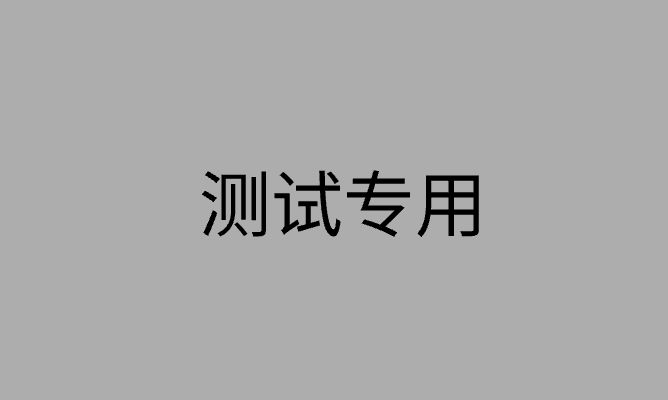
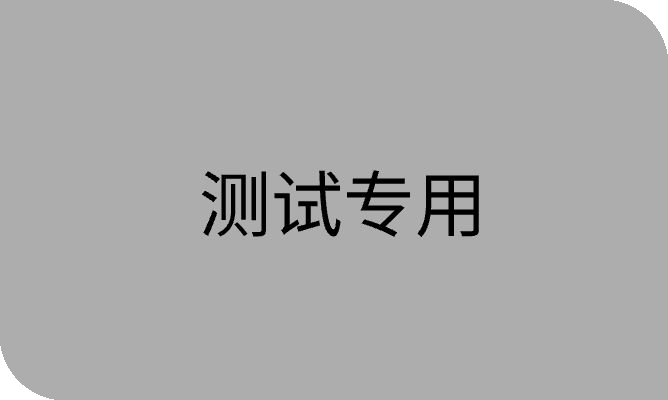
Input picture: input.png (668x400), committed beside the script.
Output picture: output.png (668x400), as committed by the script's author.
Transform script: main.go (Go): line 158 names the input picture, line 182 names the output picture.
package main

import (
	"image"
	"image/color"
	"image/draw"
	"image/png"
	"os"
)

// 为图片添加圆角效果
func roundCorners(img image.Image, radius int) image.Image {
	bounds := img.Bounds()
	result := image.NewRGBA(bounds)

	// 创建一个与原图大小相同的透明画布
	draw.Draw(result, bounds, &image.Uniform{color.Transparent}, image.Point{}, draw.Src)

	// 计算四个角的圆心坐标
	corners := []struct{ x, y int }{
		{bounds.Min.X + radius - 1, bounds.Min.Y + radius - 1}, // 左上角
		{bounds.Max.X - radius, bounds.Min.Y + radius - 1},     // 右上角
		{bounds.Min.X + radius - 1, bounds.Max.Y - radius},     // 左下角
		{bounds.Max.X - radius, bounds.Max.Y - radius},         // 右下角
	}

	// 复制原图到结果图，同时处理圆角
	for y := bounds.Min.Y; y < bounds.Max.Y; y++ {
		for x := bounds.Min.X; x < bounds.Max.X; x++ {
			// 默认在圆角区域外
			inCornerArea := false

			// 检查是否在四个角的区域内
			if x < bounds.Min.X+radius && y < bounds.Min.Y+radius {
				inCornerArea = true
			} else if x >= bounds.Max.X-radius && y < bounds.Min.Y+radius {
				inCornerArea = true
			} else if x < bounds.Min.X+radius && y >= bounds.Max.Y-radius {
				inCornerArea = true
			} else if x >= bounds.Max.X-radius && y >= bounds.Max.Y-radius {
				inCornerArea = true
			}

			// 如果不在任何角的区域内，直接复制像素
			if !inCornerArea {
				result.Set(x, y, img.At(x, y))
				continue
			}

			// 检查是否在圆角范围内
			isInRound := false
			for _, corner := range corners {
				dx := x - corner.x
				dy := y - corner.y
				if dx*dx+dy*dy <= radius*radius {
					isInRound = true
					break
				}
			}

			// 如果在圆角范围内，复制像素
			if isInRound {
				result.Set(x, y, img.At(x, y))
			}
		}
	}

	return result
}

func roundCorners2(img image.Image, radius int, j1, j2, j3, j4 bool) image.Image {
	bounds := img.Bounds()
	result := image.NewRGBA(bounds)

	// 创建一个与原图大小相同的透明画布
	draw.Draw(result, bounds, &image.Uniform{color.Transparent}, image.Point{}, draw.Src)

	// 计算四个角的圆心坐标
	corners := make([]struct{ x, y int }, 0)
	//{bounds.Min.X + radius - 1, bounds.Min.Y + radius - 1}, // 左上角
	//{bounds.Max.X - radius, bounds.Min.Y + radius - 1},     // 右上角
	//{bounds.Min.X + radius - 1, bounds.Max.Y - radius},     // 左下角
	//{bounds.Max.X - radius, bounds.Max.Y - radius}, // 右下角

	if j1 {
		corners = append(corners, struct{ x, y int }{bounds.Min.X + radius - 1, bounds.Min.Y + radius - 1}) // 左上角
	}
	if j2 {
		corners = append(corners, struct{ x, y int }{bounds.Max.X - radius, bounds.Min.Y + radius - 1}) // 右上角
	}
	if j3 {
		corners = append(corners, struct{ x, y int }{bounds.Min.X + radius - 1, bounds.Max.Y - radius}) // 左下角
	}
	if j4 {
		corners = append(corners, struct{ x, y int }{bounds.Max.X - radius, bounds.Max.Y - radius}) // 右下角
	}

	// 复制原图到结果图，同时处理圆角
	for y := bounds.Min.Y; y < bounds.Max.Y; y++ {
		for x := bounds.Min.X; x < bounds.Max.X; x++ {
			// 默认在圆角区域外
			inCornerArea := false

			// 检查是否在四个角的区域内

			if j1 && x < bounds.Min.X+radius && y < bounds.Min.Y+radius {
				inCornerArea = true
			}
			if j2 && x >= bounds.Max.X-radius && y < bounds.Min.Y+radius {
				inCornerArea = true
			}
			if j3 && x < bounds.Min.X+radius && y >= bounds.Max.Y-radius {
				inCornerArea = true
			}
			if j4 && x >= bounds.Max.X-radius && y >= bounds.Max.Y-radius {
				inCornerArea = true
			}

			//if x < bounds.Min.X+radius && y < bounds.Min.Y+radius {
			//	inCornerArea = true
			//	//} else if x >= bounds.Max.X-radius && y < bounds.Min.Y+radius {
			//	//inCornerArea = true
			//	//} else if x < bounds.Min.X+radius && y >= bounds.Max.Y-radius {
			//	//	inCornerArea = true
			//} else if x >= bounds.Max.X-radius && y >= bounds.Max.Y-radius {
			//	inCornerArea = true
			//}

			// 如果不在任何角的区域内，直接复制像素
			if !inCornerArea {
				result.Set(x, y, img.At(x, y))
				continue
			}

			// 检查是否在圆角范围内
			isInRound := false
			for _, corner := range corners {
				dx := x - corner.x
				dy := y - corner.y
				if dx*dx+dy*dy <= radius*radius {
					isInRound = true
					break
				}
			}

			// 如果在圆角范围内，复制像素
			if isInRound {
				result.Set(x, y, img.At(x, y))
			}
		}
	}

	return result
}

func main() {
	// 打开原始图片文件
	inFile, err := os.Open("input.png")
	if err != nil {
		panic(err)
	}
	defer inFile.Close()

	// 解码图片
	img, _, err := image.Decode(inFile)
	if err != nil {
		panic(err)
	}

	// 设置圆角半径（这里设为图片宽度的10%）
	radius := img.Bounds().Dx() / 10

	// 确保半径不小于1
	if radius < 1 {
		radius = 1
	}

	// 应用圆角效果
	roundedImg := roundCorners2(img, radius, false, true, true, false) // 左上角 右上角 左下角 右下角

	// 创建输出文件
	outFile, err := os.Create("output.png")
	if err != nil {
		panic(err)
	}
	defer outFile.Close()

	// 保存处理后的图片
	err = png.Encode(outFile, roundedImg)
	if err != nil {
		panic(err)
	}

	println("图片圆角处理完成，已保存为 output.png")
}
